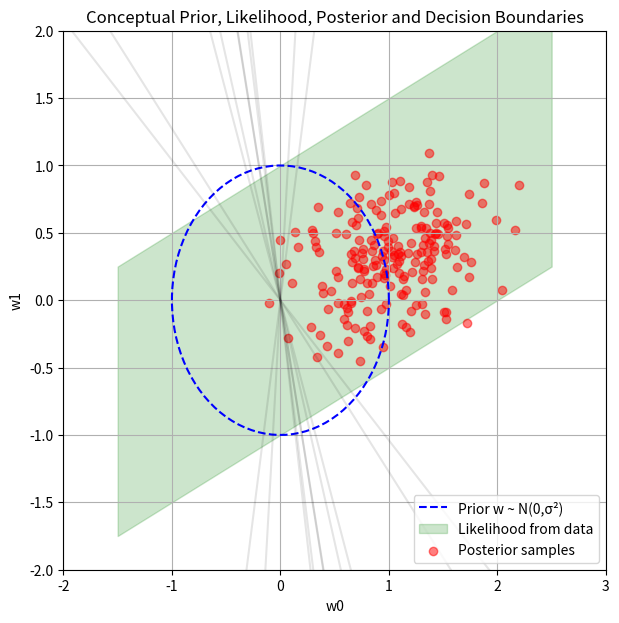

Here is the Python script that generated this plot:
import matplotlib.pyplot as plt
import numpy as np

# ============================================================
# Create a conceptual prior (circle around origin)
# ============================================================
theta0 = np.linspace(0, 2 * np.pi, 100)
radius = 1.0
prior_x = radius * np.cos(theta0)
prior_y = radius * np.sin(theta0)

# ============================================================
# Conceptual likelihood (elongated along direction data pulls)
# ============================================================
# Let's say the data wants bigger w0 and smaller w1
likelihood_x = np.linspace(-1.5, 2.5, 100)
likelihood_y_upper = 0.5 * likelihood_x + 1.0  # top boundary
likelihood_y_lower = 0.5 * likelihood_x - 1.0  # bottom boundary

# ============================================================
# Conceptual posterior (overlap of prior and likelihood)
# ============================================================
posterior_center = [1.0, 0.3]
posterior_cov = [[0.2, 0.05], [0.05, 0.1]]
posterior_x = np.random.multivariate_normal(posterior_center, posterior_cov, 200)
posterior_y = posterior_x[:, 1]
posterior_x = posterior_x[:, 0]

# ============================================================
# Plot the diagram
# ============================================================
plt.figure(figsize=(7, 7))

# Prior
plt.plot(prior_x, prior_y, color="blue", linestyle="--", label="Prior w ~ N(0,σ²)")

# Likelihood (conceptual area)
plt.fill_between(
    likelihood_x,
    likelihood_y_lower,
    likelihood_y_upper,
    color="green",
    alpha=0.2,
    label="Likelihood from data",
)

# Posterior
plt.scatter(posterior_x, posterior_y, color="red", alpha=0.5, label="Posterior samples")

# Decision boundaries example
x_vals = np.linspace(-2, 2, 50)
for i in range(0, 50, 5):
    # simple linear boundaries from posterior samples
    w0, w1 = posterior_x[i], posterior_y[i]
    if w1 != 0:
        y_vals = -(w0 * x_vals) / w1
        plt.plot(x_vals, y_vals, color="black", alpha=0.1)

plt.xlabel("w0")
plt.ylabel("w1")
plt.title("Conceptual Prior, Likelihood, Posterior and Decision Boundaries")
plt.legend()
plt.grid(True)
plt.xlim(-2, 3)
plt.ylim(-2, 2)
plt.show()
